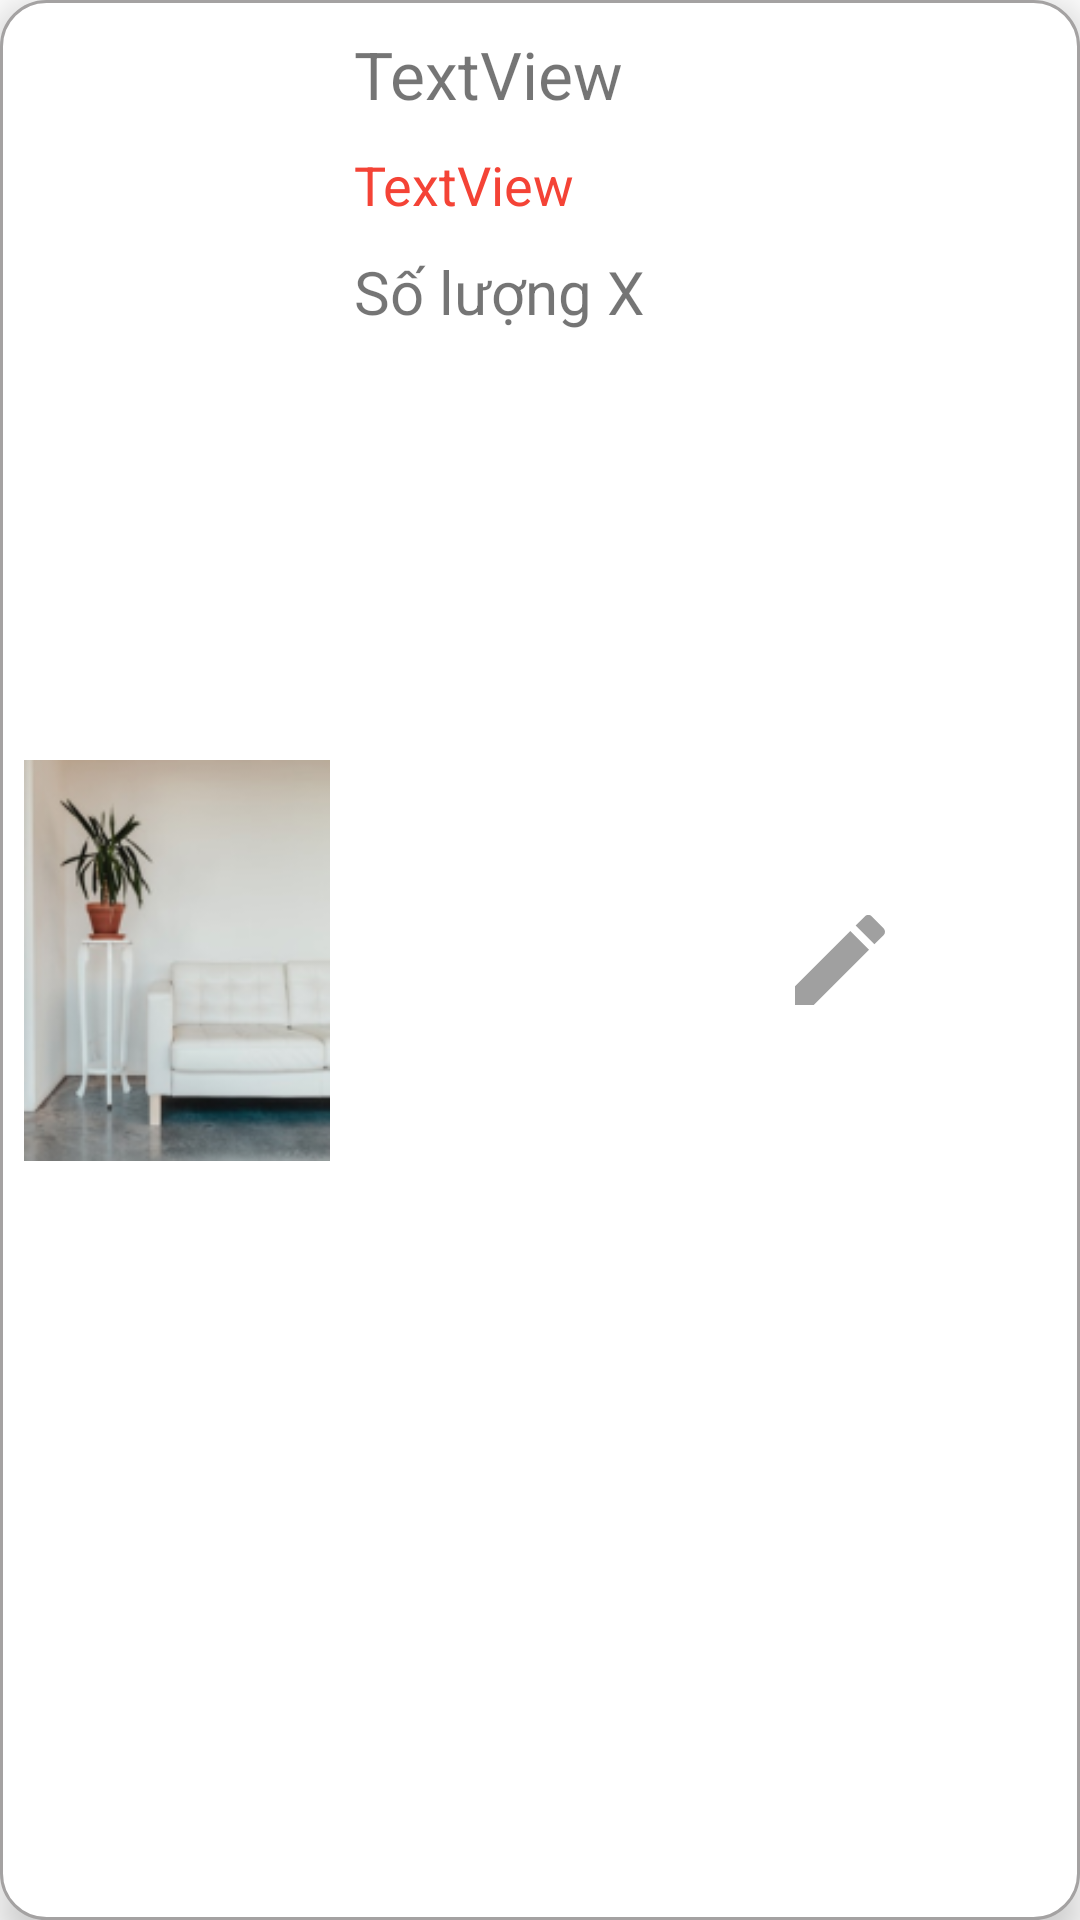

Reconstruct the res/layout file that produces this screen, plus the resources it refers to.
<!-- AndroidManifest.xml: application theme Theme.DoAn_LapTrinhDiDong_MuaBanDienMay -->
<!-- res/layout/shoppingcart_listview.xml -->
<?xml version="1.0" encoding="utf-8"?>
<androidx.constraintlayout.widget.ConstraintLayout
    xmlns:android="http://schemas.android.com/apk/res/android"
    xmlns:app="http://schemas.android.com/apk/res-auto"
    xmlns:tools="http://schemas.android.com/tools"
    android:layout_width="match_parent"
    android:layout_height="wrap_content"
    android:background="@drawable/shadow_radius_border"
    android:elevation="8dp"
    android:layout_marginTop="5px"
    android:layout_marginLeft="5px"
    android:layout_marginRight="5px">

    <TextView
        android:id="@+id/NameCartItem"
        android:layout_width="wrap_content"
        android:layout_height="wrap_content"
        android:singleLine="true"
        android:text="TextView"
        android:textSize="22sp"
        app:layout_constraintStart_toEndOf="@+id/imgCartItem"
        app:layout_constraintTop_toTopOf="parent"
        android:layout_marginLeft="8dp"
        android:layout_marginTop="10dp"/>

    <ImageView
        android:id="@+id/imgCartItem"
        android:layout_width="102dp"
        android:layout_height="141dp"
        android:src="@drawable/hinh_1"
        android:layout_marginLeft="8dp"
        android:layout_marginTop="5dp"
        android:layout_marginBottom="5dp"
        app:layout_constraintBottom_toBottomOf="parent"
        app:layout_constraintStart_toStartOf="parent"
        app:layout_constraintTop_toTopOf="parent" />

    <TextView
        android:id="@+id/priceCartItem"
        android:layout_width="wrap_content"
        android:layout_height="wrap_content"
        android:layout_marginBottom="10dp"
        android:layout_marginTop="10dp"
        android:singleLine="true"
        android:text="TextView"
        android:textColor="@color/red_200"
        android:textSize="18sp"
        app:layout_constraintStart_toStartOf="@+id/NameCartItem"
        app:layout_constraintTop_toBottomOf="@+id/NameCartItem" />

    <Button
        android:id="@+id/btnDelete"
        android:layout_width="40dp"
        android:layout_height="40dp"
        android:layout_marginEnd="10dp"
        android:layout_marginRight="0dp"
        android:background="@drawable/ic_baseline_close_24"
        android:focusable="false"
        app:backgroundTint="#A0A0A0"
        app:layout_constraintBottom_toBottomOf="parent"
        app:layout_constraintEnd_toEndOf="parent"
        app:layout_constraintTop_toTopOf="parent" />

    <Button
        android:id="@+id/btnEdit"
        android:layout_width="40dp"
        android:layout_height="40dp"
        android:layout_marginEnd="10dp"
        android:layout_marginRight="0dp"
        android:background="@drawable/ic_baseline_edit_24"
        android:focusable="false"
        app:backgroundTint="#A0A0A0"
        app:layout_constraintBottom_toBottomOf="parent"
        app:layout_constraintEnd_toStartOf="@id/btnDelete"
        app:layout_constraintTop_toTopOf="parent" />
    <TextView
        android:id="@+id/soLuongCartItem"
        android:layout_width="wrap_content"
        android:layout_height="wrap_content"
        android:text="Số lượng X"
        android:textSize="20dp"
        android:layout_marginTop="10dp"
        app:layout_constraintStart_toStartOf="@+id/NameCartItem"
        app:layout_constraintTop_toBottomOf="@+id/priceCartItem" />
</androidx.constraintlayout.widget.ConstraintLayout>
<!-- resources referenced by this layout -->
<resources>
  <color name="red_200">#FFF44336</color>
  <!-- drawable hinh_1: png bitmap (drawable, 28715 bytes) -->
  <!-- drawable ic_baseline_edit_24 (drawable) -->
  <vector android:height="24dp"
      android:tint="#A0A0A0"
      android:viewportHeight="24"
      android:viewportWidth="24"
      android:width="24dp"
      xmlns:android="http://schemas.android.com/apk/res/android">
      <path android:fillColor="@android:color/white"
          android:pathData="M3,17.25V21h3.75L17.81,9.94l-3.75,-3.75L3,17.25zM20.71,7.04c0.39,-0.39 0.39,-1.02 0,-1.41l-2.34,-2.34c-0.39,-0.39 -1.02,-0.39 -1.41,0l-1.83,1.83 3.75,3.75 1.83,-1.83z"/>
  </vector>
  <!-- drawable shadow_radius_border (drawable) -->
  <?xml version="1.0" encoding="utf-8"?>
  <shape xmlns:android="http://schemas.android.com/apk/res/android">
      <stroke
          android:width="1dip"
          android:color="#a4a2a2" >
      </stroke>
      <corners android:radius="15dp">
  
      </corners>
      <solid android:color="@color/white"></solid>
  </shape>
  <style name="Theme.DoAn_LapTrinhDiDong_MuaBanDienMay" parent="Theme.MaterialComponents.DayNight.DarkActionBar">
          
          <item name="colorPrimary">@color/blue_200</item>
          <item name="colorPrimaryVariant">@color/purple_700</item>
          <item name="colorOnPrimary">@color/white</item>
          
          <item name="colorSecondary">@color/teal_200</item>
          <item name="colorSecondaryVariant">@color/teal_700</item>
          <item name="colorOnSecondary">@color/black</item>
          
          <item name="android:statusBarColor" tools:targetApi="l">?attr/colorPrimaryVariant</item>
          
          <item name="android:windowNoTitle">true</item>
          <item name="android:windowFullscreen">true</item>
          <item name="android:windowContentOverlay">@null</item>
      </style>
  <color name="white">#FFFFFFFF</color>
  <color name="blue_200">#6485F8</color>
  <color name="purple_700">#FF3700B3</color>
  <color name="teal_200">#FF03DAC5</color>
  <color name="teal_700">#FF018786</color>
  <color name="black">#FF000000</color>
</resources>
